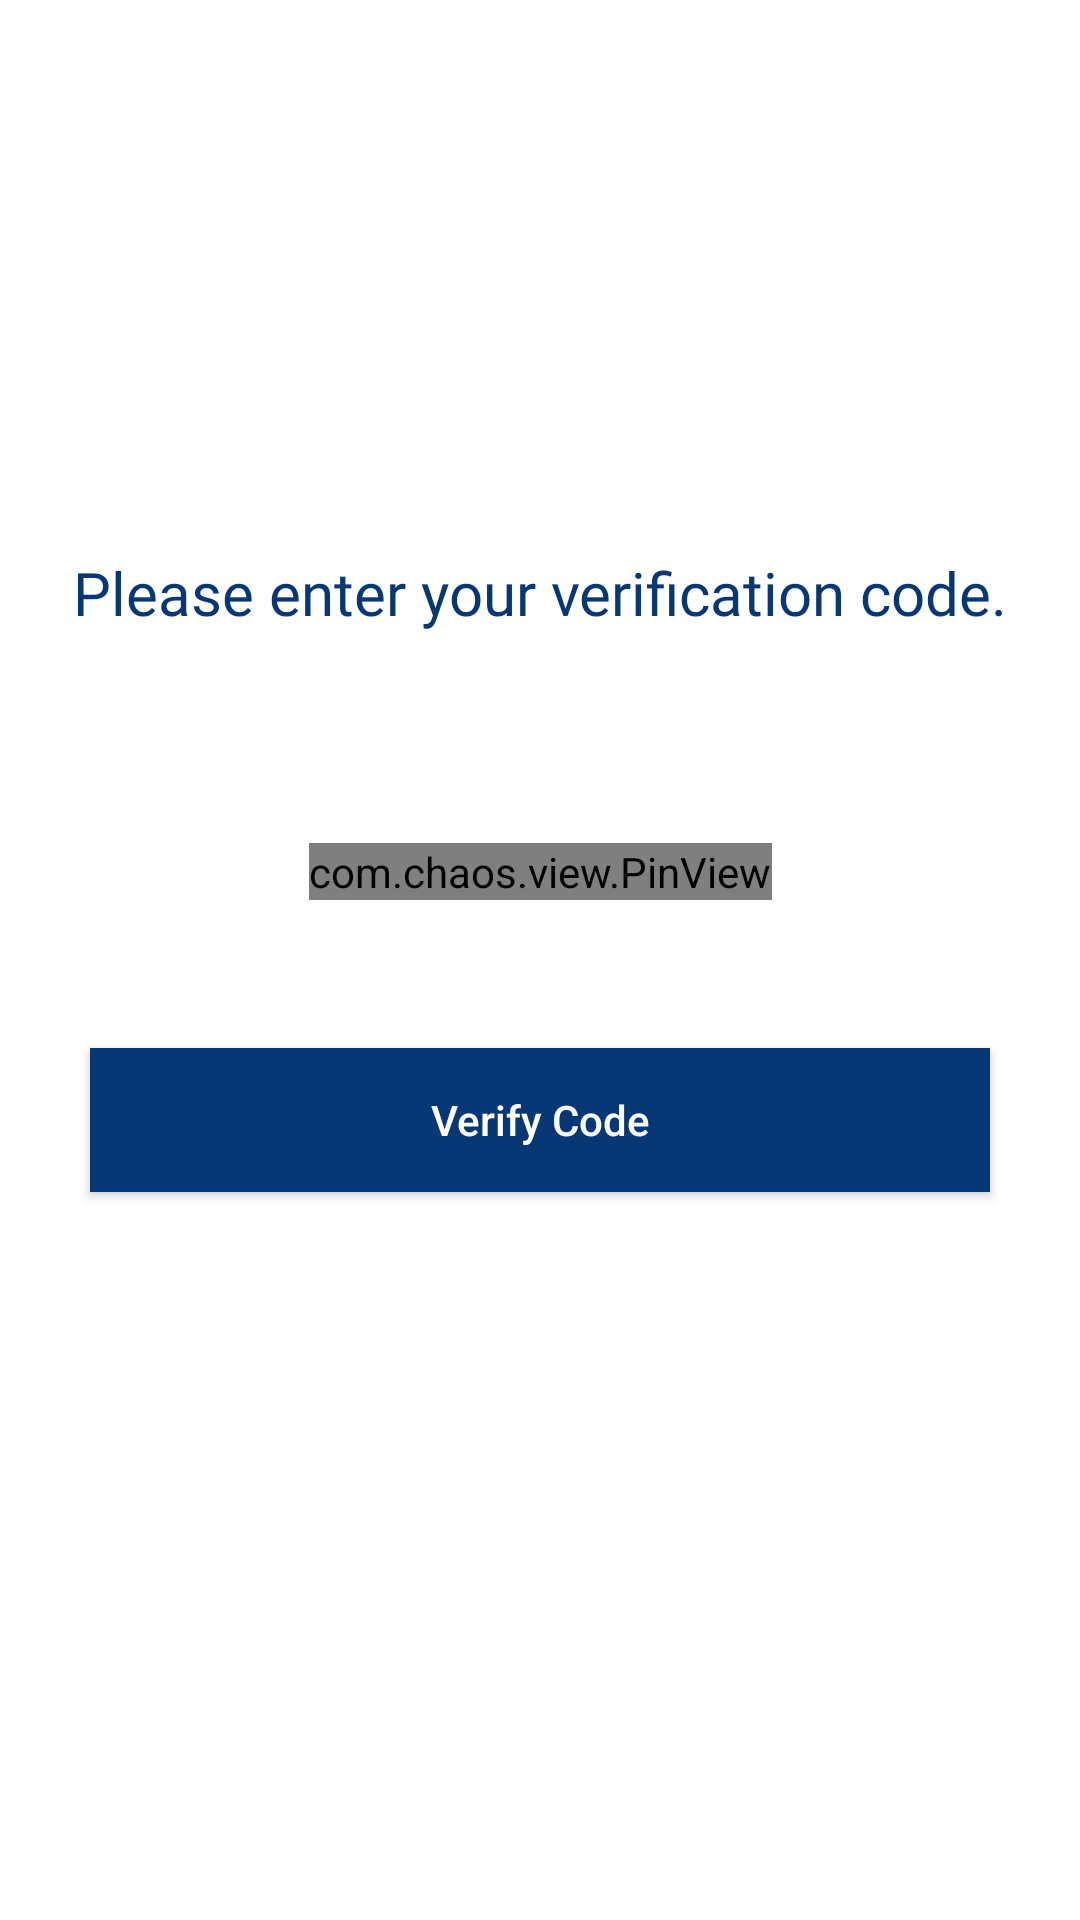

This screen was rendered from an Android layout file. Write that file and the resources it references.
<!-- AndroidManifest.xml: application theme Theme.SmartWaterMeter -->
<!-- res/layout/fragment_verification.xml -->
<?xml version="1.0" encoding="utf-8"?>
<layout xmlns:android="http://schemas.android.com/apk/res/android"
    xmlns:app="http://schemas.android.com/apk/res-auto"
    xmlns:tools="http://schemas.android.com/tools">

    <data>

    </data>



    <androidx.constraintlayout.widget.ConstraintLayout
        android:layout_width="match_parent"
        android:layout_height="match_parent"
        tools:context=".fragments.VerificationFragment">



        <TextView
            android:id="@+id/textView"
            android:layout_width="match_parent"
            android:layout_height="wrap_content"
            android:layout_margin="15dp"
            android:fontFamily="@font/catamaran_semibold"
            android:gravity="center_horizontal"
            android:text="Please enter your verification code."
            android:textColor="@color/appBlue"
            android:textSize="20sp"
            app:layout_constraintBottom_toBottomOf="parent"
            app:layout_constraintEnd_toEndOf="parent"
            app:layout_constraintStart_toStartOf="parent"
            app:layout_constraintTop_toTopOf="parent"
            app:layout_constraintVertical_bias="0.29000002" />

        <com.chaos.view.PinView
            android:id="@+id/otp_text"
            style="@style/PinWidget.PinView"
            android:layout_width="wrap_content"
            android:layout_height="wrap_content"
            android:layout_margin="15dp"
            android:cursorVisible="true"
            android:gravity="center"
            android:inputType="number"
            android:itemBackground="#AAA6A6"
            app:cursorColor="@color/black"
            app:hideLineWhenFilled="true"
            app:itemCount="6"
            app:itemHeight="75dp"
            app:itemRadius="5dp"
            app:itemWidth="50dp"
            app:layout_constraintBottom_toBottomOf="parent"
            app:layout_constraintEnd_toEndOf="parent"
            app:layout_constraintStart_toStartOf="parent"
            app:layout_constraintTop_toTopOf="parent"
            app:layout_constraintVertical_bias="0.45"
            app:lineColor="@color/appBlue" />

        <Button
            android:id="@+id/btn_verify"
            android:layout_width="match_parent"
            android:layout_height="wrap_content"
            android:layout_margin="30dp"
            android:background="@color/appBlue"
            android:text="Verify Code"
            android:textColor="@color/white"
            android:textAllCaps="false"
            app:layout_constraintBottom_toBottomOf="parent"
            app:layout_constraintEnd_toEndOf="parent"
            app:layout_constraintStart_toStartOf="parent"
            app:layout_constraintTop_toTopOf="parent"
            app:layout_constraintVertical_bias="0.6" />

    </androidx.constraintlayout.widget.ConstraintLayout>

</layout>
<!-- resources referenced by this layout -->
<resources>
  <color name="appBlue">#073875</color>
  <color name="black">#FF000000</color>
  <color name="white">#FFFFFF</color>
  <style name="Theme.SmartWaterMeter" parent="Theme.MaterialComponents.DayNight.DarkActionBar">
          
          <item name="colorPrimary">@color/purple_500</item>
          <item name="colorPrimaryVariant">@color/purple_700</item>
          <item name="colorOnPrimary">@color/white</item>
          
          <item name="colorSecondary">@color/teal_200</item>
          <item name="colorSecondaryVariant">@color/teal_700</item>
          <item name="colorOnSecondary">@color/black</item>
          
          <item name="android:statusBarColor" tools:targetApi="l">?attr/colorPrimaryVariant</item>
          
      </style>
  <color name="purple_500">#FF6200EE</color>
  <color name="purple_700">#FF3700B3</color>
  <color name="teal_200">#FF03DAC5</color>
  <color name="teal_700">#FF018786</color>
</resources>
